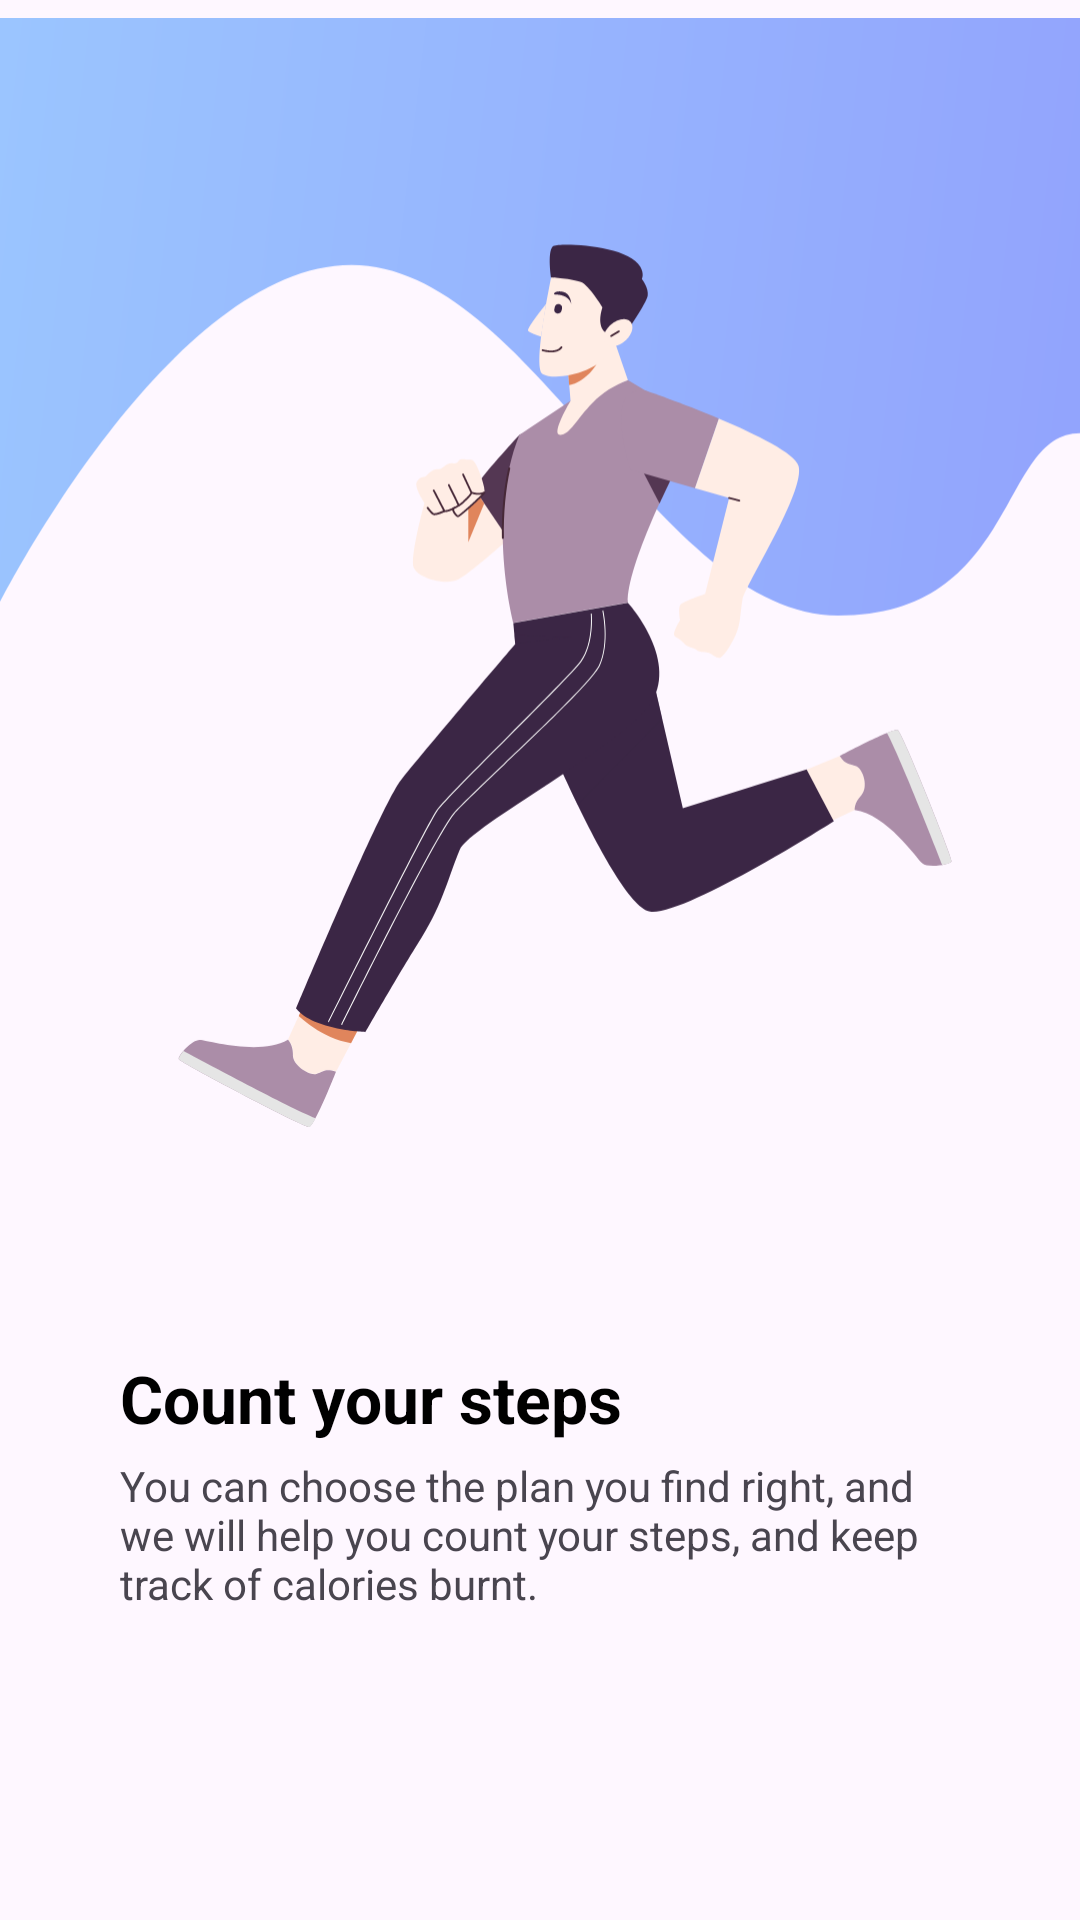

Reconstruct the res/layout file that produces this screen, plus the resources it refers to.
<!-- AndroidManifest.xml: application theme Theme.SolanaTry2 -->
<!-- res/layout/fragment_on_boarding1.xml -->
<?xml version="1.0" encoding="utf-8"?>
<RelativeLayout xmlns:android="http://schemas.android.com/apk/res/android"
    xmlns:tools="http://schemas.android.com/tools"
    android:layout_width="match_parent"
    android:layout_height="match_parent"
    tools:context=".onboarding.OnBoardingFragment1">

    <ImageView
        android:id="@+id/img"
        android:layout_width="match_parent"
        android:layout_height="wrap_content"
        android:layout_marginTop="-20dp"
        android:src="@drawable/on_boarding_1"
        android:layout_centerHorizontal="true"/>

    <TextView
        android:id="@+id/txt1"
        android:layout_width="wrap_content"
        android:layout_height="wrap_content"
        android:text="Count your steps"
        android:layout_below="@id/img"
        android:layout_marginLeft="40dp"
        android:layout_marginTop="50dp"
        android:textStyle="bold"
        android:textSize="22sp"
        android:textColor="@color/text_color_default"/>

    <TextView
        android:layout_width="wrap_content"
        android:layout_height="wrap_content"
        android:layout_below="@id/txt1"
        android:layout_marginHorizontal="40dp"
        android:layout_marginTop="5dp"
        android:text="You can choose the plan you find right, and we will help you count your steps, and keep track of calories burnt."/>

</RelativeLayout>
<!-- resources referenced by this layout -->
<resources>
  <color name="text_color_default">@color/black</color>
  <!-- drawable on_boarding_1: vector/xml drawable (drawable, 12841 chars, omitted) -->
  <style name="Theme.SolanaTry2" parent="Theme.AppCompat.DayNight.NoActionBar">
          
          <item name="colorPrimary">@color/white</item>
          <item name="colorPrimaryVariant">@color/purple_700</item>
          <item name="colorOnPrimary">@color/white</item>
          
          <item name="colorSecondary">@color/teal_200</item>
          <item name="colorSecondaryVariant">@color/teal_700</item>
          <item name="colorOnSecondary">@color/black</item>
          
          
      </style>
  <color name="black">#FF000000</color>
  <color name="white">#FFFFFFFF</color>
  <color name="purple_700">#FF3700B3</color>
  <color name="teal_200">#FF03DAC5</color>
  <color name="teal_700">#FF018786</color>
</resources>
